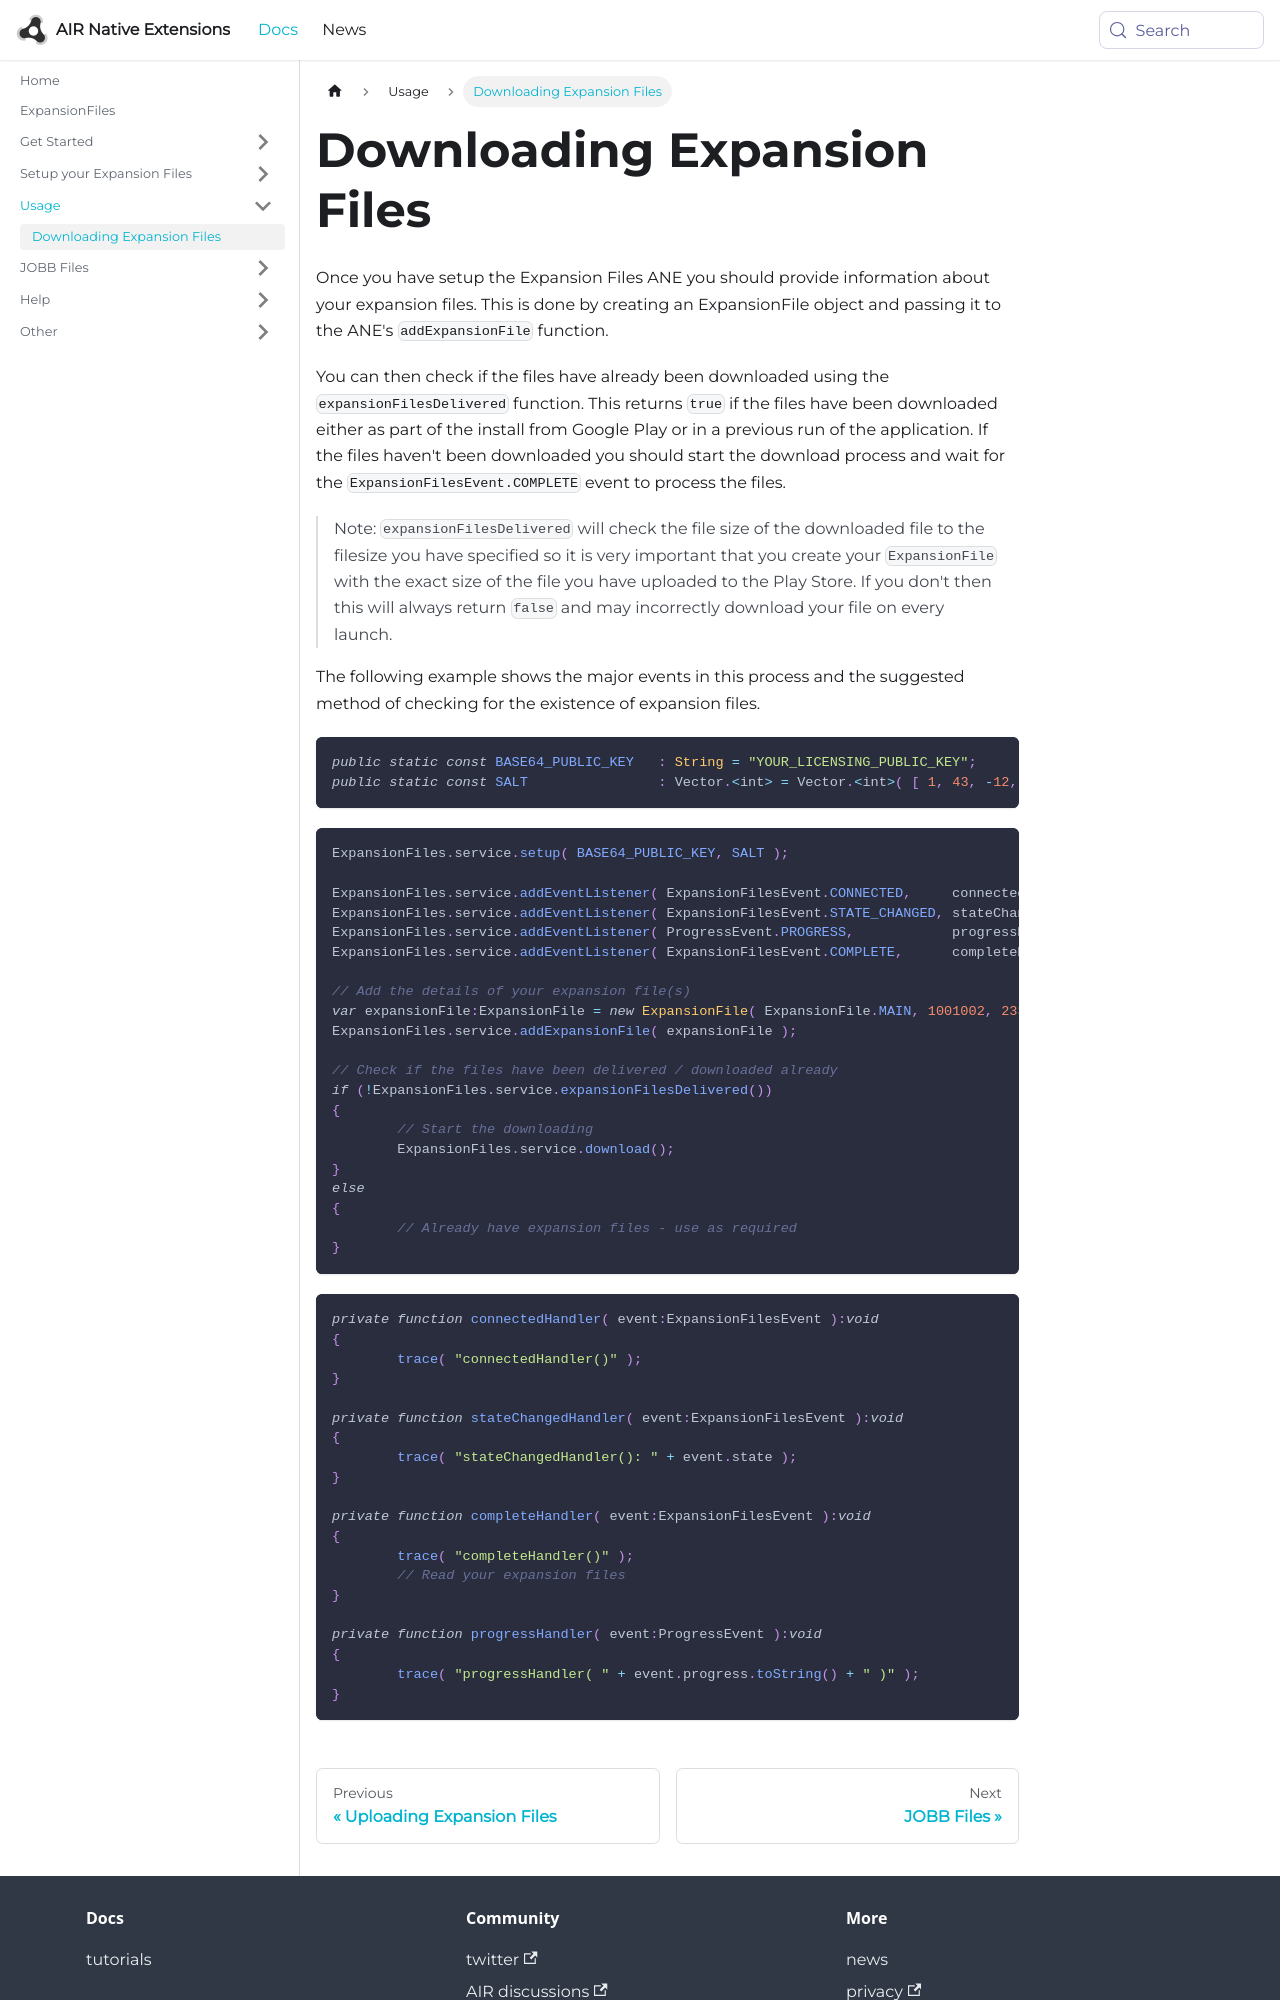

repository: airnativeextensions/nativeextensions-documentation · page: docs/expansionfiles/downloading-expansion-files/index.html · generator: docusaurus

---
title: Downloading Expansion Files
sidebar_label: Downloading Expansion Files
---


Once you have setup the Expansion Files ANE you should provide information about 
your expansion files. This is done by creating an ExpansionFile object and passing 
it to the ANE's `addExpansionFile` function.

You can then check if the files have already been downloaded using the 
`expansionFilesDelivered` function. This returns `true` if the files have been 
downloaded either as part of the install from Google Play or in a previous run 
of the application. If the files haven't been downloaded you should start the 
download process and wait for the `ExpansionFilesEvent.COMPLETE` event to process 
the files.

> 
> Note: `expansionFilesDelivered` will check the file size of the downloaded 
> file to the filesize you have specified so it is very important that you 
> create your `ExpansionFile` with the exact size of the file you have uploaded
> to the Play Store. If you don't then this will always return `false` and may
> incorrectly download your file on every launch.
>

The following example shows the major events in this process and the suggested 
method of checking for the existence of expansion files.


```actionscript
public static const BASE64_PUBLIC_KEY	: String = "YOUR_LICENSING_PUBLIC_KEY";
public static const SALT		: Vector.<int> = Vector.<int>( [ 1, 43, -12, -1, 54, 98, -100, -12, 43, 2, -8, -4, 9, 5, -106, -108, -33, 45, -1, 84 ]); 
```


```actionscript
ExpansionFiles.service.setup( BASE64_PUBLIC_KEY, SALT );

ExpansionFiles.service.addEventListener( ExpansionFilesEvent.CONNECTED,     connectedHandler );
ExpansionFiles.service.addEventListener( ExpansionFilesEvent.STATE_CHANGED, stateChangedHandler );
ExpansionFiles.service.addEventListener( ProgressEvent.PROGRESS,            progressHandler );
ExpansionFiles.service.addEventListener( ExpansionFilesEvent.COMPLETE,      completeHandler );

// Add the details of your expansion file(s)
var expansionFile:ExpansionFile = new ExpansionFile( ExpansionFile.MAIN, 1001002, 233017 );
ExpansionFiles.service.addExpansionFile( expansionFile );

// Check if the files have been delivered / downloaded already
if (!ExpansionFiles.service.expansionFilesDelivered())
{
	// Start the downloading
	ExpansionFiles.service.download();
}
else
{
	// Already have expansion files - use as required
}
```


```actionscript
private function connectedHandler( event:ExpansionFilesEvent ):void
{
	trace( "connectedHandler()" );
}
